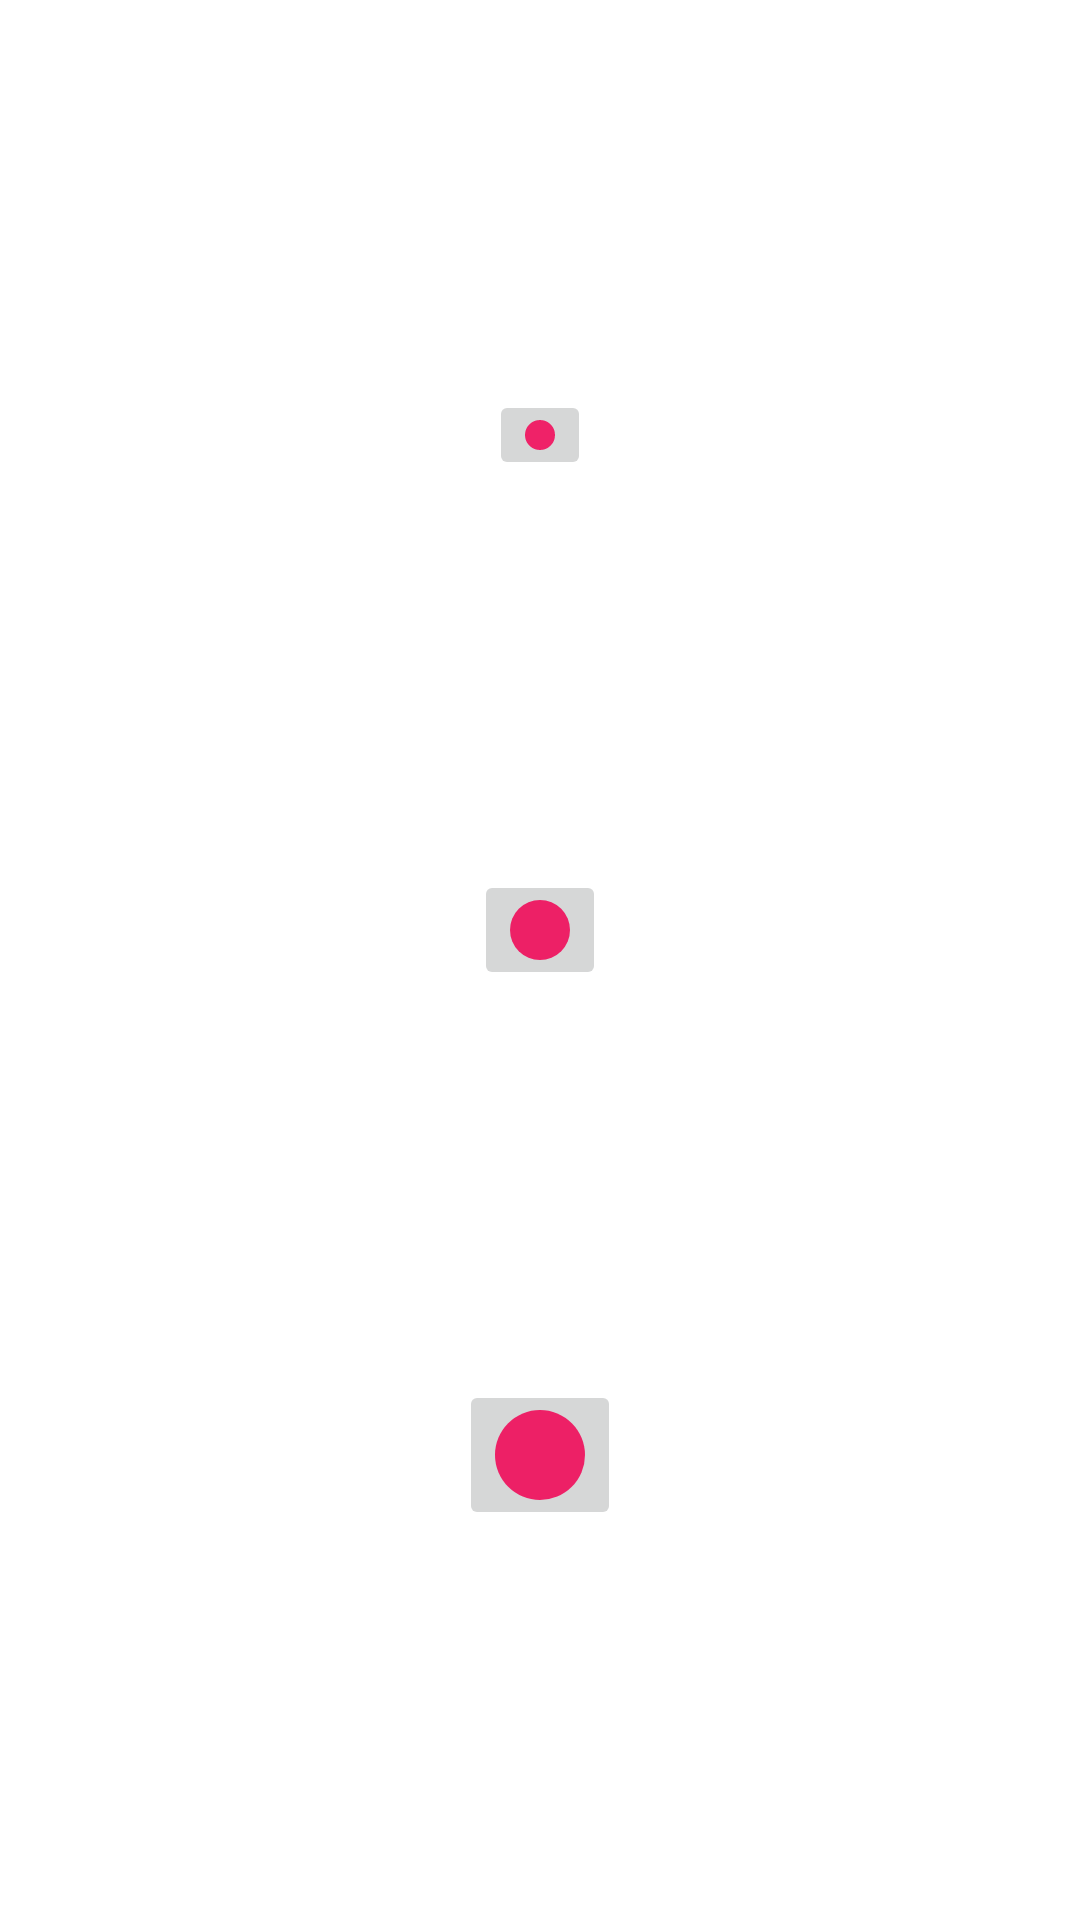

Reconstruct the res/layout file that produces this screen, plus the resources it refers to.
<!-- AndroidManifest.xml: application theme Theme.Drawing_App -->
<!-- res/layout/dialog_brush_size.xml -->
<?xml version="1.0" encoding="utf-8"?>

<androidx.constraintlayout.widget.ConstraintLayout xmlns:android="http://schemas.android.com/apk/res/android"
    android:layout_width="match_parent"
    android:layout_height="match_parent"
    xmlns:app="http://schemas.android.com/apk/res-auto"
    android:layout_gravity="center"
    android:orientation="vertical">

    <ImageButton
        android:id="@+id/ib_small_brush"
        android:layout_width="wrap_content"
        android:layout_height="wrap_content"
        android:contentDescription="image_small"
        android:src="@drawable/small"
        app:layout_constraintTop_toTopOf="parent"
        app:layout_constraintLeft_toLeftOf="parent"
        app:layout_constraintRight_toRightOf="parent"
        app:layout_constraintBottom_toTopOf="@id/ib_medium_brush"
        />
    <ImageButton
        android:id="@+id/ib_medium_brush"
        android:layout_width="wrap_content"
        android:layout_height="wrap_content"
        android:contentDescription="image_medium"
        android:src="@drawable/medium"
        app:layout_constraintTop_toBottomOf="@id/ib_small_brush"
        app:layout_constraintLeft_toLeftOf="parent"
        app:layout_constraintRight_toRightOf="parent"
        app:layout_constraintBottom_toTopOf="@id/ib_large_brush"
        />
    <ImageButton
        android:id="@+id/ib_large_brush"
        android:layout_width="wrap_content"
        android:layout_height="wrap_content"
        android:contentDescription="image_large"
        android:src="@drawable/large"
        app:layout_constraintTop_toBottomOf="@id/ib_medium_brush"
        app:layout_constraintLeft_toLeftOf="parent"
        app:layout_constraintRight_toRightOf="parent"
        app:layout_constraintBottom_toBottomOf="parent"
        />
</androidx.constraintlayout.widget.ConstraintLayout>
<!-- resources referenced by this layout -->
<resources>
  <!-- drawable large (drawable-v24) -->
  <?xml version="1.0" encoding="utf-8"?>
  
  <shape xmlns:android="http://schemas.android.com/apk/res/android"
      android:dither="true"
      android:shape="oval">
      <size
          android:height="30dp"
          android:width="30dp"/>
  
      <solid android:color="@color/pink"
  />
  </shape>
  <!-- drawable medium (drawable-v24) -->
  <?xml version="1.0" encoding="utf-8"?>
  
  <shape xmlns:android="http://schemas.android.com/apk/res/android"
      android:dither="true"
      android:shape="oval">
      <size
          android:height="20dp"
          android:width="20dp"/>
  
      <solid android:color="@color/pink"
  />
  </shape>
  <!-- drawable small (drawable) -->
  <?xml version="1.0" encoding="utf-8"?>
  
  <shape xmlns:android="http://schemas.android.com/apk/res/android"
      android:dither="true"
      android:shape="oval">
      <size
          android:height="10dp"
          android:width="10dp"/>
  
      <solid android:color="@color/pink"
  />
  </shape>
  <style name="Theme.Drawing_App" parent="Theme.MaterialComponents.DayNight.DarkActionBar">
          
          <item name="colorPrimary">@color/purple_500</item>
          <item name="colorPrimaryVariant">@color/purple_700</item>
          <item name="colorOnPrimary">@color/white</item>
          
          <item name="colorSecondary">@color/teal_200</item>
          <item name="colorSecondaryVariant">@color/teal_700</item>
          <item name="colorOnSecondary">@color/black</item>
          
          <item name="android:statusBarColor" tools:targetApi="l">?attr/colorPrimaryVariant</item>
          
      </style>
  <color name="pink">#E2F10A59</color>
  <color name="purple_500">#FF6200EE</color>
  <color name="purple_700">#FF3700B3</color>
  <color name="white">#FFFFFFFF</color>
  <color name="teal_200">#FF03DAC5</color>
  <color name="teal_700">#FF018786</color>
  <color name="black">#FF000000</color>
</resources>
